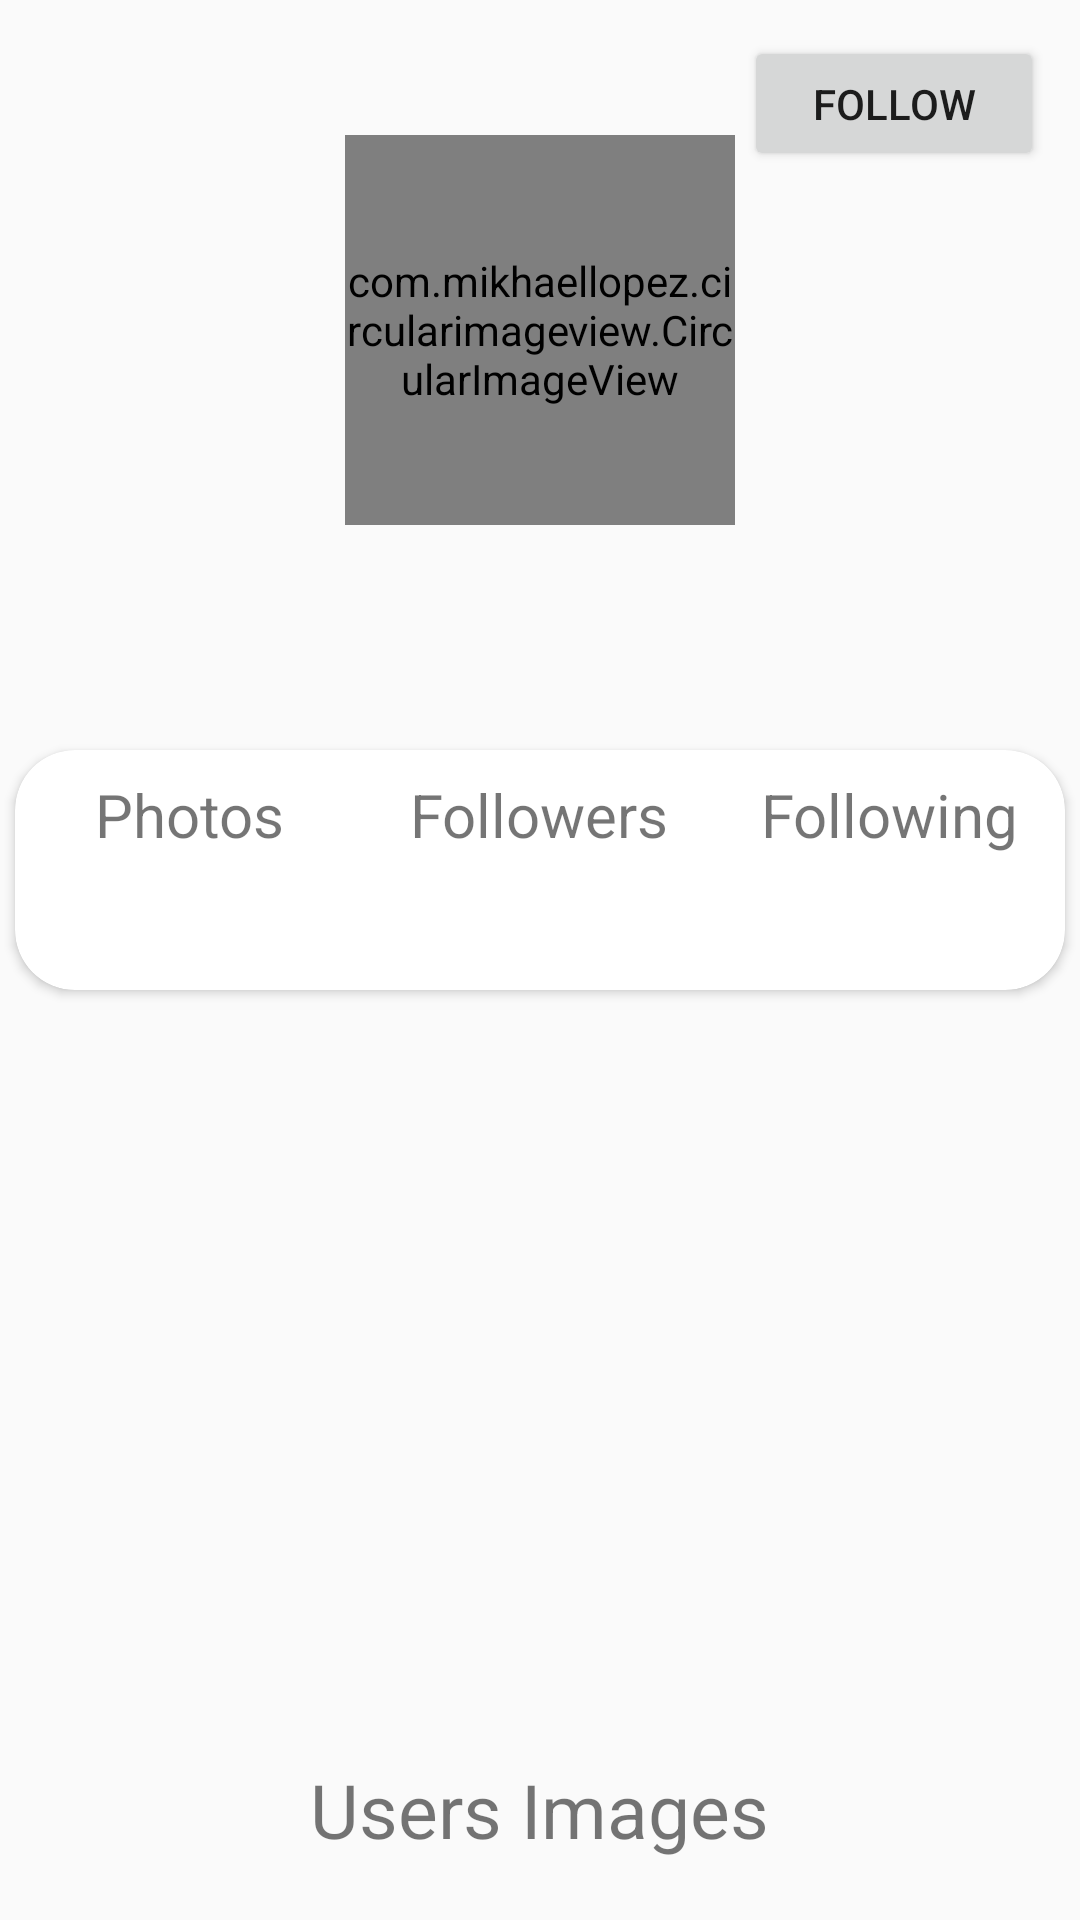

Produce the Android XML layout that renders to this screen, including the resource entries it uses.
<!-- AndroidManifest.xml: application theme AppTheme -->
<!-- res/layout/public_profile_card.xml -->
<?xml version="1.0" encoding="utf-8"?>
<RelativeLayout android:id="@+id/infoLayout"
    android:layout_width="match_parent"
    android:layout_height="405dp"
    xmlns:android="http://schemas.android.com/apk/res/android"
    xmlns:app="http://schemas.android.com/apk/res-auto">
    <RelativeLayout
        android:background="@drawable/gradient_background"
        android:layout_width="match_parent"
        android:layout_height="350dp"
        android:orientation="vertical">

        <com.mikhaellopez.circularimageview.CircularImageView
            android:id="@+id/profileImage"
            android:layout_marginTop="45dp"
            android:layout_gravity="center_horizontal"
            android:layout_width="130dp"
            android:layout_height="130dp"
            android:layout_centerHorizontal="true"
            app:civ_border_color="#EEEEEE"
            app:civ_border_width="4dp"
            app:civ_shadow="true"
            app:civ_shadow_radius="10"
            app:civ_shadow_color="#8BC34A"/>

        <Button
            android:id="@+id/followButton"
            android:layout_width="100dp"
            android:layout_height="45dp"
            android:layout_alignParentEnd="true"
            android:layout_marginTop="12dp"
            android:layout_marginEnd="12dp"
            android:text="Follow"/>
        <TextView
            android:id="@+id/username"
            android:layout_marginTop="10dp"
            android:layout_gravity="center_horizontal"
            android:layout_below="@id/profileImage"
            android:layout_centerHorizontal="true"
            android:layout_width="wrap_content"
            android:layout_height="wrap_content"
            android:textColor="#fff"
            android:textStyle="bold"
            android:textSize="21sp"/>
    </RelativeLayout>
    <android.support.v7.widget.CardView
        android:layout_width="350dp"
        android:layout_height="80dp"
        android:layout_centerHorizontal="true"
        android:layout_marginTop="250dp"
        app:cardCornerRadius="20dp">
        <LinearLayout
            android:layout_width="match_parent"
            android:layout_height="match_parent"
            android:orientation="horizontal"
            android:weightSum="3">
            <LinearLayout
                android:gravity="center"
                android:orientation="vertical"
                android:layout_width="0dp"
                android:layout_weight="1"
                android:layout_height="match_parent">
                <TextView
                    android:layout_width="wrap_content"
                    android:layout_height="wrap_content"
                    android:text="Photos"
                    android:textSize="20sp"
                    />
                <TextView
                    android:id="@+id/photosCount"
                    android:layout_width="wrap_content"
                    android:layout_height="wrap_content"
                    android:textStyle="bold"
                    android:textSize="20sp"
                    android:paddingTop="10dp"
                    android:textColor="@color/startBlue"/>

            </LinearLayout>
            <LinearLayout
                android:gravity="center"
                android:orientation="vertical"
                android:layout_width="0dp"
                android:layout_weight="1"
                android:layout_height="match_parent">
                <TextView
                    android:layout_width="wrap_content"
                    android:layout_height="wrap_content"
                    android:text="Followers"
                    android:textSize="20sp"
                    />
                <TextView
                    android:id="@+id/followersCount"
                    android:layout_width="wrap_content"
                    android:layout_height="wrap_content"
                    android:textStyle="bold"
                    android:textSize="20sp"
                    android:paddingTop="10dp"
                    android:textColor="@color/startBlue"/>

            </LinearLayout>
            <LinearLayout
                android:gravity="center"
                android:orientation="vertical"
                android:layout_width="0dp"
                android:layout_weight="1"
                android:layout_height="match_parent">
                <TextView
                    android:layout_width="wrap_content"
                    android:layout_height="wrap_content"
                    android:text="Following"
                    android:textSize="20sp"
                    />
                <TextView
                    android:id="@+id/followingCount"
                    android:layout_width="wrap_content"
                    android:layout_height="wrap_content"
                    android:textStyle="bold"
                    android:textSize="20sp"
                    android:paddingTop="10dp"
                    android:textColor="@color/startBlue"/>

            </LinearLayout>
        </LinearLayout>

    </android.support.v7.widget.CardView>

    <TextView
        android:layout_width="wrap_content"
        android:layout_height="wrap_content"
        android:paddingBottom="20dp"
        android:textSize="25sp"
        android:text="Users Images"
        android:layout_centerHorizontal="true"
        android:layout_alignParentBottom="true"/>

</RelativeLayout>
<!-- resources referenced by this layout -->
<resources>
  <color name="startBlue">#09c6df</color>
  <style name="AppTheme" parent="Base.Theme.AppCompat.Light.DarkActionBar">
          
          <item name="colorPrimary">@color/colorPrimary</item>
          <item name="colorPrimaryDark">@color/colorPrimaryDark</item>
          <item name="colorAccent">@color/colorAccent</item>
      </style>
  <color name="colorPrimary">#3F51B5</color>
  <color name="colorPrimaryDark">#303F9F</color>
  <color name="colorAccent">#FF4081</color>
</resources>
